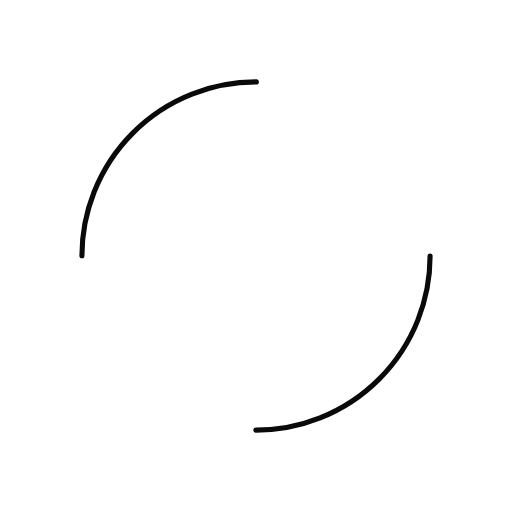
t = 0.00 s
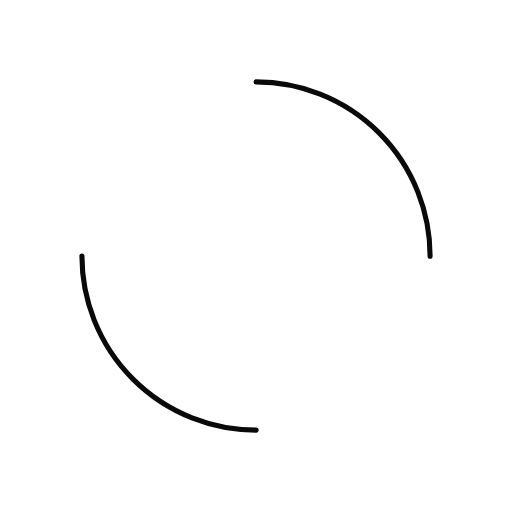
t = 0.51 s
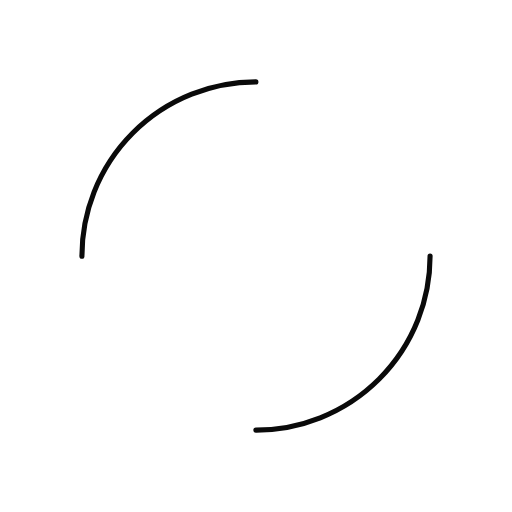
t = 1.02 s
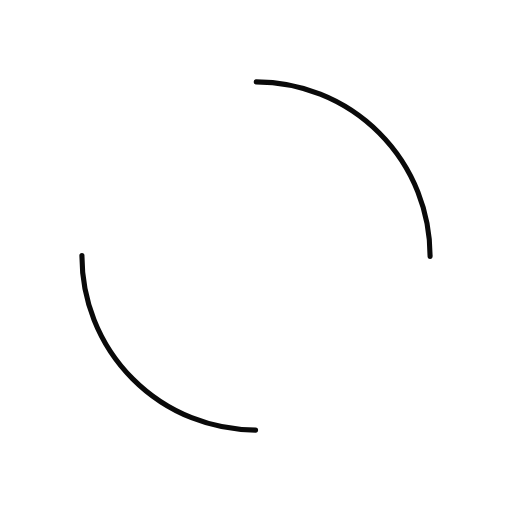
t = 1.53 s

The animated SVG that drew these frames (rendered in a browser with its animation timeline set to each time). Animation: 1 SMIL element (animateTransform=1); one cycle of 2.04 s, repeats indefinitely.

<?xml version="1.0" encoding="utf-8"?>
<svg xmlns="http://www.w3.org/2000/svg" xmlns:xlink="http://www.w3.org/1999/xlink" style="margin: auto; background: none; display: block; shape-rendering: auto;" width="200px" height="200px" viewBox="0 0 100 100" preserveAspectRatio="xMidYMid">
<circle cx="50" cy="50" r="34" stroke-width="1" stroke="#0a0a0a" stroke-dasharray="53.40707511102649 53.40707511102649" fill="none" stroke-linecap="round">
  <animateTransform attributeName="transform" type="rotate" repeatCount="indefinite" dur="2.0408163265306123s" keyTimes="0;1" values="0 50 50;360 50 50"></animateTransform>
</circle>
<!-- [ldio] generated by https://loading.io/ --></svg>
